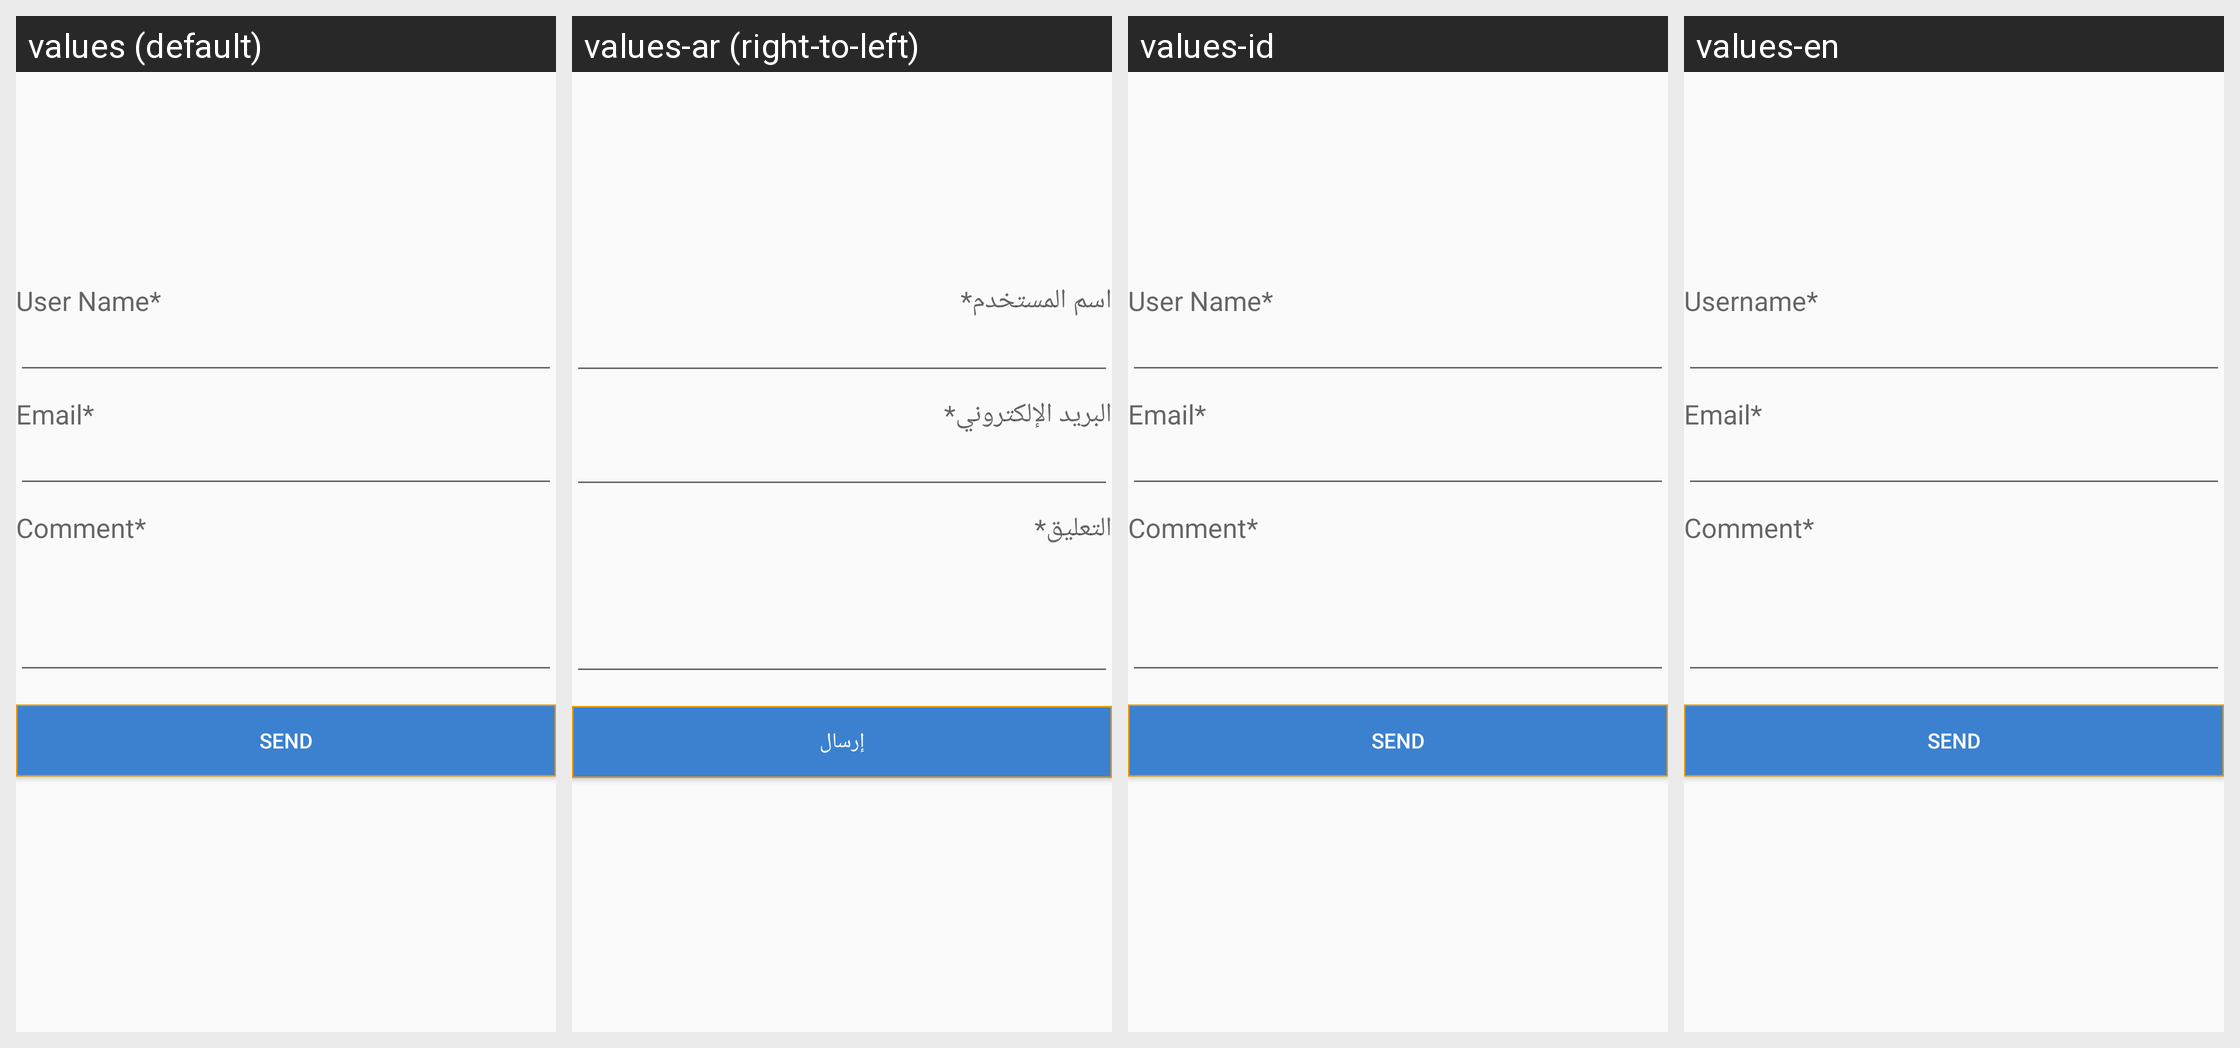

The Android screen above is rendered under several locales of the same app. Produce the string resources it draws, with the default and per-locale values.
Android screen res/layout/fragment_query.xml rendered under 4 locales, left to right: values (default), values-ar (right-to-left), values-id, values-en. Device: Nexus 5 (rendered at 1080×1920; each locale shown at half size, 540×960, under a caption strip naming it); theme AppTheme.
Strings drawn on this screen, with the default value and each locale's value (text and hints the layout hard-codes, and strings that could not be matched under every locale, appear in the picture but are not listed):

satisfaction_user
  values: User Name*
  values-ar: اسم المستخدم*
  values-id: User Name*
  values-en: Username*

satisfaction_Email
  values: Email*
  values-ar: البريد الإلكتروني*
  values-id: Email*
  values-en: Email*

satisfaction_comment
  values: Comment*
  values-ar: التعليق*
  values-id: Comment*
  values-en: Comment*

satisfaction_send
  values: SEND
  values-ar: إرسال
  values-id: SEND
  values-en: SEND
